Image classification data set "classifier_dataset" (yagit21/mtg_scanner_application on GitHub). Class labels (60): Abandoned Outpost, Alluring Siren, Angelic Accord, archangel s light, Artifact Mutation, Augury Owl, Blood Artist, Boros Charm, Canal Monitor, Crippling Chill, Crosswinds, Cryptolith Fragment, Cyclops of One-Eyed Pass, Deception, Descendant of Soramaro, Dread Presence, Drunau Corpse Trawler, Duergar Hedge-Mage, Embodiment of Fury, Extinguish, Foul-Tongue Shriek, Frenemy of the Guildpact, Ghoulsteed, Gladecover Scout, Glimmer of Genius, Guiltfeeder, Harness the Storm, Hatchery Spider, I m rubber you re glue, imp s mischief, Impulsive Maneuvers, Karmic Justice, Kruin Striker, Lava Tubes, Lord of the Pit, Maelstrom Pulse, Mass Hysteria, Mazirek Kraul Death Priest, Merrow Harbinger, Mirri the Cursed Avatar, Mouth, Primal Druid, Puppeteer Clique, Ray of Erasure, Reach of Shadows, Rib Cage Spider, Riptide Mangler, rofellos s gift, Savvy Hunter, Shivan Raptor, Smelt, Spectral Reserves, Thriving Rats, Torch Fiend, Trap Essence, Ulvenwald Abomination, Vexing Scuttler, Vivid Creek, Warthog, Zhalfirin Decoy.

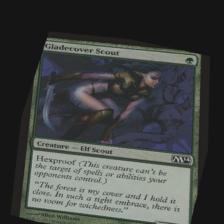
Label: Gladecover Scout

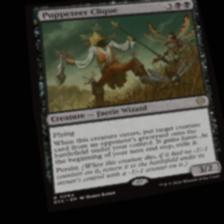
Label: Puppeteer Clique

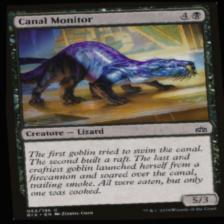
Label: Canal Monitor

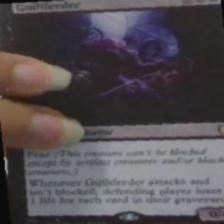
Label: Guiltfeeder

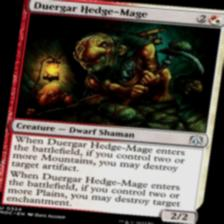
Label: Duergar Hedge-Mage

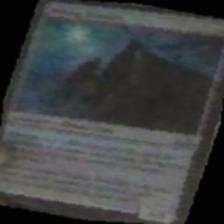
Label: Vexing Scuttler
